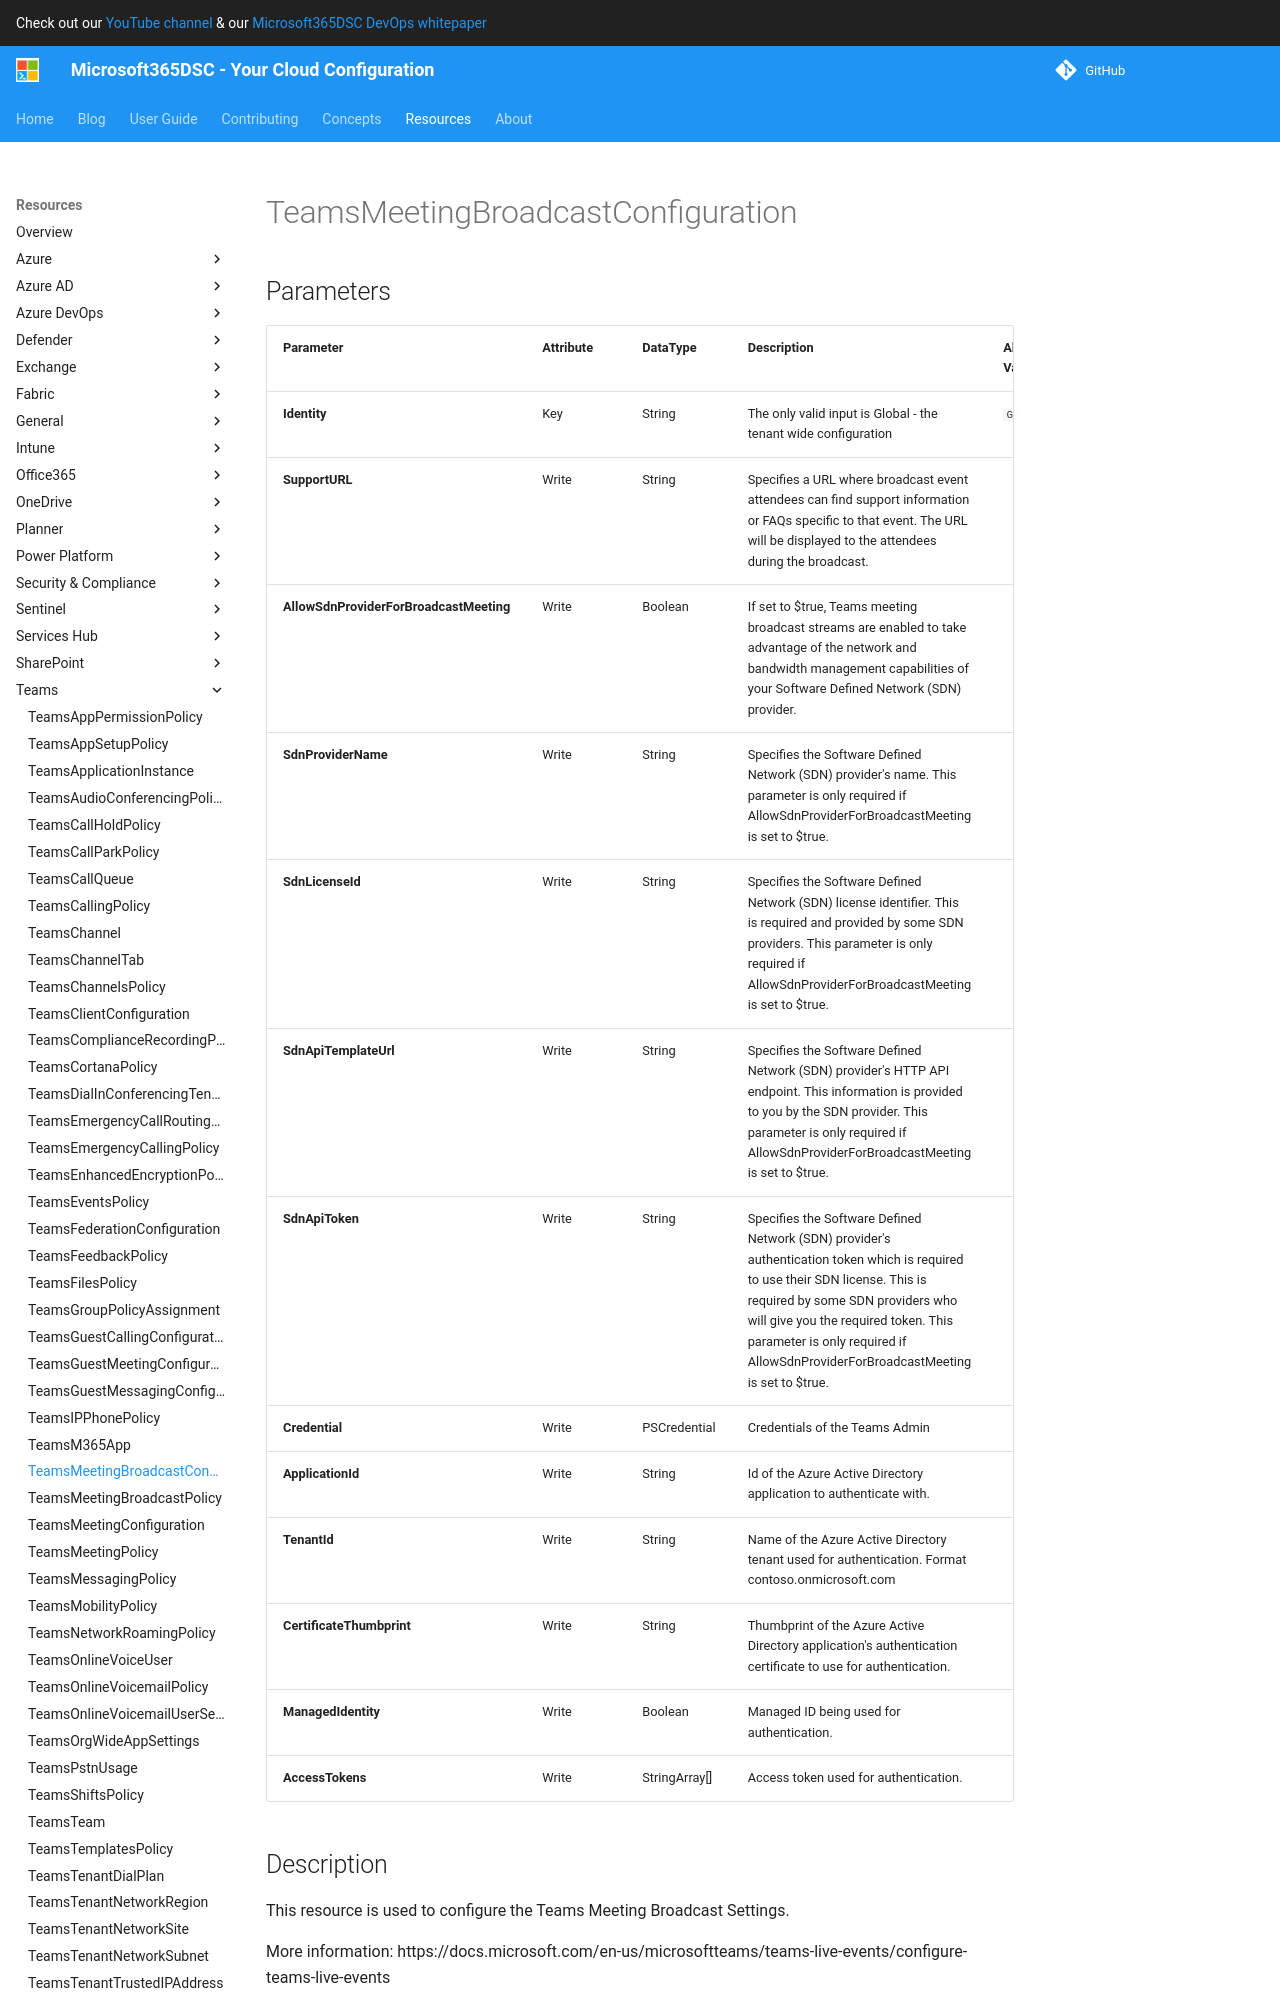

repository: microsoft/Microsoft365DSC · page: resources/teams/TeamsMeetingBroadcastConfiguration/index.html · generator: mkdocs

# TeamsMeetingBroadcastConfiguration

## Parameters

| Parameter | Attribute | DataType | Description | Allowed Values |
| --- | --- | --- | --- | --- |
| **Identity** | Key | String | The only valid input is Global - the tenant wide configuration | `Global` |
| **SupportURL** | Write | String | Specifies a URL where broadcast event attendees can find support information or FAQs specific to that event. The URL will be displayed to the attendees during the broadcast. | |
| **AllowSdnProviderForBroadcastMeeting** | Write | Boolean | If set to $true, Teams meeting broadcast streams are enabled to take advantage of the network and bandwidth management capabilities of your Software Defined Network (SDN) provider. | |
| **SdnProviderName** | Write | String | Specifies the Software Defined Network (SDN) provider's name. This parameter is only required if AllowSdnProviderForBroadcastMeeting is set to $true. | |
| **SdnLicenseId** | Write | String | Specifies the Software Defined Network (SDN) license identifier. This is required and provided by some SDN providers. This parameter is only required if AllowSdnProviderForBroadcastMeeting is set to $true. | |
| **SdnApiTemplateUrl** | Write | String | Specifies the Software Defined Network (SDN) provider's HTTP API endpoint. This information is provided to you by the SDN provider. This parameter is only required if AllowSdnProviderForBroadcastMeeting is set to $true. | |
| **SdnApiToken** | Write | String | Specifies the Software Defined Network (SDN) provider's authentication token which is required to use their SDN license. This is required by some SDN providers who will give you the required token. This parameter is only required if AllowSdnProviderForBroadcastMeeting is set to $true. | |
| **Credential** | Write | PSCredential | Credentials of the Teams Admin | |
| **ApplicationId** | Write | String | Id of the Azure Active Directory application to authenticate with. | |
| **TenantId** | Write | String | Name of the Azure Active Directory tenant used for authentication. Format contoso.onmicrosoft.com | |
| **CertificateThumbprint** | Write | String | Thumbprint of the Azure Active Directory application's authentication certificate to use for authentication. | |
| **ManagedIdentity** | Write | Boolean | Managed ID being used for authentication. | |
| **AccessTokens** | Write | Strin
